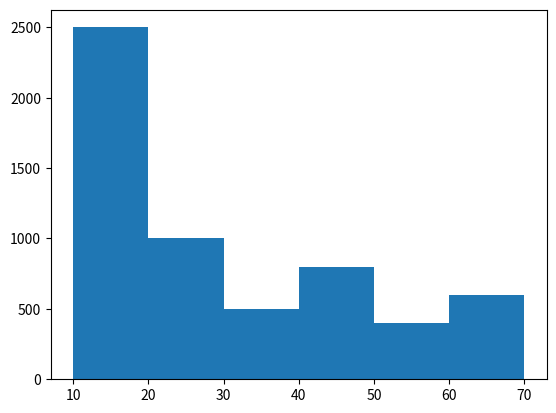

This chart was generated by the following Python code:
# --*-- coding:utf-8 --*--
# from matplotlib.ticker import MultipleLocator
import matplotlib.pyplot as plt

labels = ('', 'food', 'cloth', 'travel', 'education', 'medical', 'other')
x = [10, 20, 30, 40, 50, 60]
#为了显示文字到正确位置，把坐标轴向左移动了5个单位
x = [i + 5 for i in x]
y = [2500, 1000, 500, 800, 400, 600]

fig = plt.figure()
ax = fig.add_subplot(111)
ax.bar(x, y, width=10)

# ax.xaxis.set_major_locator(MultipleLocator(5))
#ax.xaxis.set_ticklabels(labels)
plt.show()